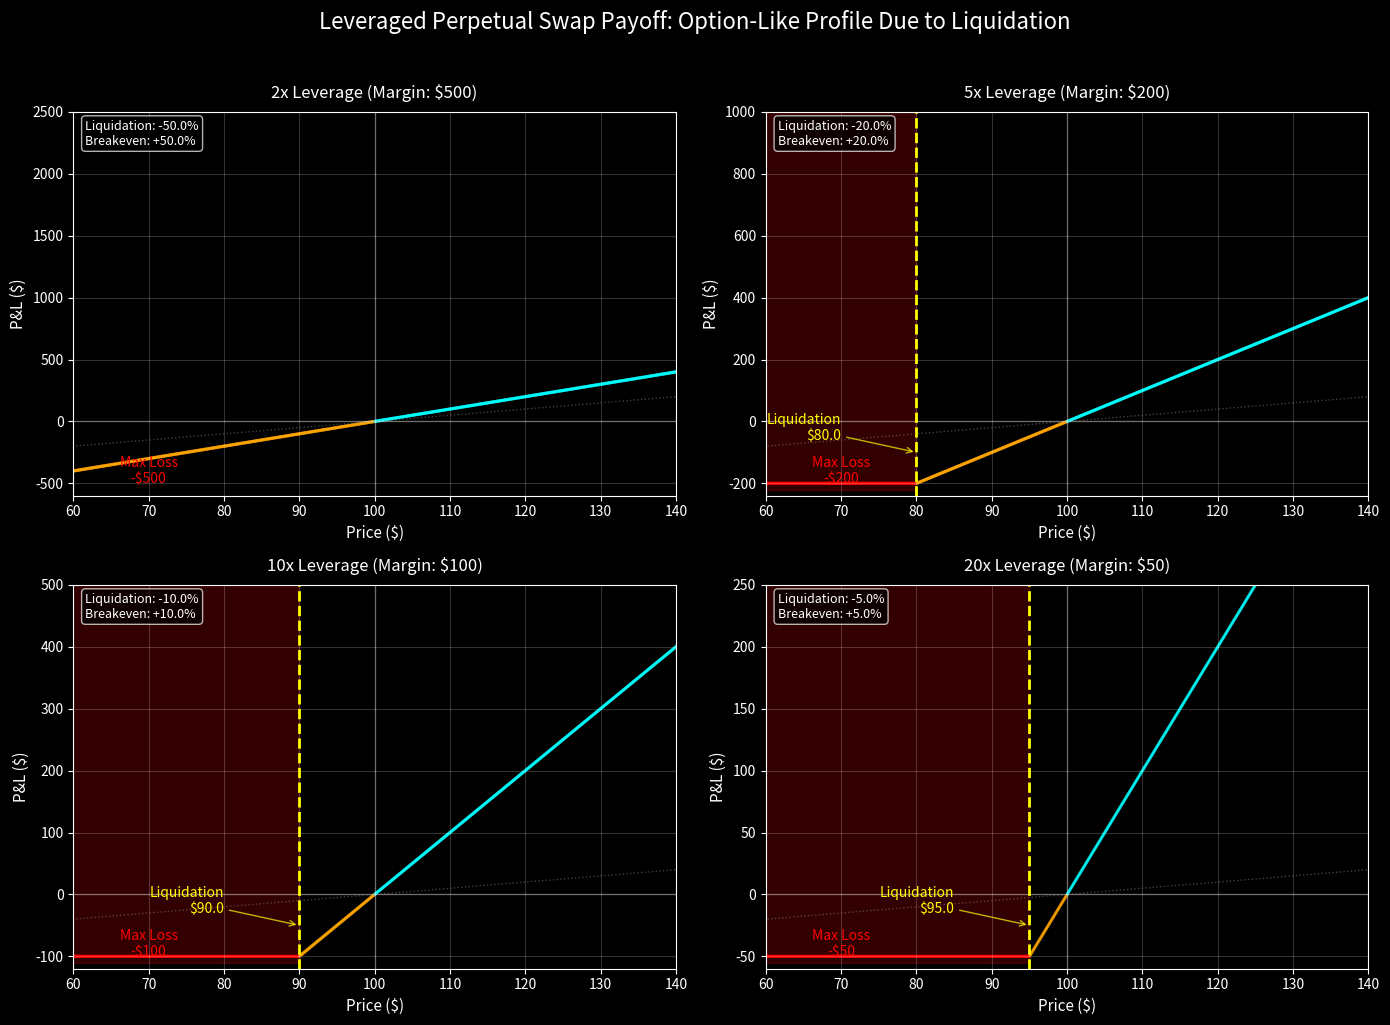
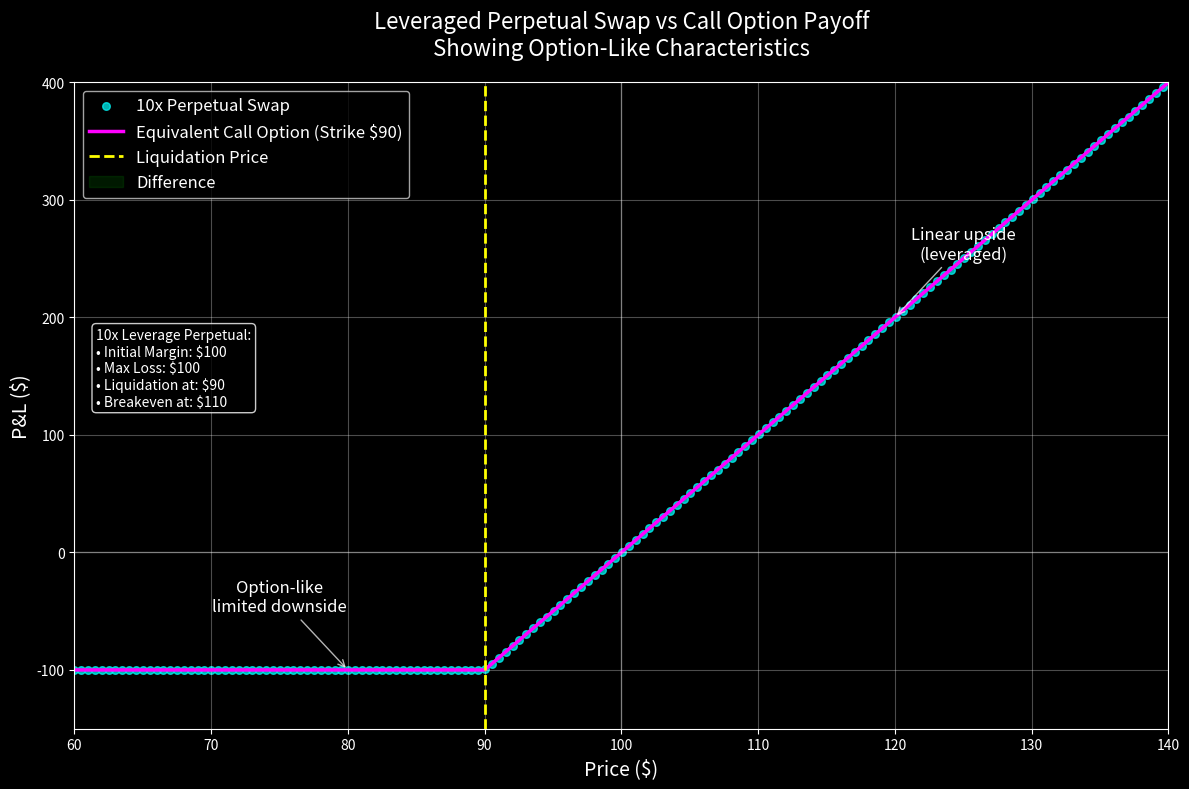

These charts were generated, in order, by the following Python code:
import numpy as np
import matplotlib.pyplot as plt
from matplotlib.patches import Rectangle
import seaborn as sns

# Set style
plt.style.use('dark_background')
sns.set_palette("husl")

# Parameters
initial_price = 100
position_size = 1000  # $1000 position
leverages = [2, 5, 10, 20]  # Different leverage levels to compare

# Create figure with subplots
fig, axes = plt.subplots(2, 2, figsize=(14, 10))
fig.suptitle('Leveraged Perpetual Swap Payoff: Option-Like Profile Due to Liquidation', 
             fontsize=16, y=1.02)

# Price range for x-axis
price_range = np.linspace(50, 150, 1000)

for idx, (ax, leverage) in enumerate(zip(axes.flat, leverages)):
    # Calculate key values
    initial_margin = position_size / leverage
    liquidation_price = initial_price * (1 - 1/leverage)
    
    # Calculate payoffs
    payoffs = []
    colors = []
    
    for price in price_range:
        if price <= liquidation_price:
            # Liquidated - lose entire margin
            payoff = -initial_margin
            colors.append('red')
        else:
            # Not liquidated - linear payoff
            price_change_pct = (price - initial_price) / initial_price
            payoff = price_change_pct * position_size
            colors.append('cyan' if payoff >= 0 else 'orange')
        
        payoffs.append(payoff)
    
    # Create scatter plot
    ax.scatter(price_range, payoffs, c=colors, alpha=0.6, s=2)
    
    # Add reference lines
    ax.axhline(y=0, color='white', linestyle='-', alpha=0.3, linewidth=1)
    ax.axvline(x=initial_price, color='white', linestyle='-', alpha=0.3, linewidth=1)
    ax.axvline(x=liquidation_price, color='yellow', linestyle='--', linewidth=2)
    
    # Add shaded regions
    ax.fill_between([50, liquidation_price], -initial_margin*1.1, initial_margin*5, 
                    alpha=0.2, color='red', label='Liquidation Zone')
    
    # Annotations
    ax.annotate(f'Liquidation\n${liquidation_price:.1f}', 
                xy=(liquidation_price, -initial_margin*0.5), 
                xytext=(liquidation_price-10, -initial_margin*0.3),
                arrowprops=dict(arrowstyle='->', color='yellow', alpha=0.7),
                fontsize=10, color='yellow', ha='right')
    
    ax.annotate(f'Max Loss\n-${initial_margin:.0f}', 
                xy=(70, -initial_margin), 
                fontsize=10, color='red', ha='center')
    
    # Add comparison with regular spot position
    spot_payoffs = [(p - initial_price) / initial_price * initial_margin for p in price_range]
    ax.plot(price_range, spot_payoffs, 'gray', linestyle=':', alpha=0.5, 
            linewidth=1, label='Unleveraged (1x)')
    
    # Styling
    ax.set_xlabel('Price ($)', fontsize=11)
    ax.set_ylabel('P&L ($)', fontsize=11)
    ax.set_title(f'{leverage}x Leverage (Margin: ${initial_margin:.0f})', fontsize=12, pad=10)
    ax.grid(True, alpha=0.2)
    ax.set_xlim(60, 140)
    ax.set_ylim(-initial_margin*1.2, initial_margin*5)
    
    # Add key metrics
    breakeven_move = 100 / leverage
    ax.text(0.02, 0.98, f'Liquidation: -{100/leverage:.1f}%\nBreakeven: +{breakeven_move:.1f}%', 
            transform=ax.transAxes, fontsize=9, verticalalignment='top',
            bbox=dict(boxstyle='round', facecolor='black', alpha=0.7))

plt.tight_layout()

# Save with high DPI
plt.savefig('leveraged_perpetual_payoff.png', dpi=300, bbox_inches='tight', facecolor='black')
print("Saved as 'leveraged_perpetual_payoff.png'")

# Create a second figure comparing to actual options
plt.figure(figsize=(12, 8))

# Parameters for comparison
leverage = 10
initial_margin = position_size / leverage
liquidation_price = initial_price * (1 - 1/leverage)

# Calculate perpetual payoff
perp_payoffs = []
for price in price_range:
    if price <= liquidation_price:
        perp_payoffs.append(-initial_margin)
    else:
        price_change_pct = (price - initial_price) / initial_price
        perp_payoffs.append(price_change_pct * position_size)

# Calculate equivalent call option payoff
# Strike at liquidation price, premium equals margin
option_strike = liquidation_price
option_premium = initial_margin
option_payoffs = []
for price in price_range:
    intrinsic_value = max(price - option_strike, 0) * leverage
    option_payoffs.append(intrinsic_value - option_premium)

# Plot both
plt.scatter(price_range[::5], perp_payoffs[::5], color='cyan', alpha=0.7, s=30, label='10x Perpetual Swap')
plt.plot(price_range, option_payoffs, color='magenta', linewidth=2.5, label=f'Equivalent Call Option (Strike ${option_strike:.0f})')

# Add reference lines
plt.axhline(y=0, color='white', linestyle='-', alpha=0.3, linewidth=1)
plt.axvline(x=initial_price, color='white', linestyle='-', alpha=0.3, linewidth=1)
plt.axvline(x=liquidation_price, color='yellow', linestyle='--', linewidth=2, label='Liquidation Price')

# Highlight the similarity
plt.fill_between(price_range, perp_payoffs, option_payoffs, 
                 where=(np.array(price_range) > liquidation_price), 
                 alpha=0.2, color='green', label='Difference')

# Annotations
plt.annotate('Option-like\nlimited downside', 
             xy=(80, -initial_margin), 
             xytext=(75, -initial_margin*0.5),
             arrowprops=dict(arrowstyle='->', color='white', alpha=0.7),
             fontsize=12, color='white', ha='center')

plt.annotate('Linear upside\n(leveraged)', 
             xy=(120, 200), 
             xytext=(125, 250),
             arrowprops=dict(arrowstyle='->', color='white', alpha=0.7),
             fontsize=12, color='white', ha='center')

# Styling
plt.xlabel('Price ($)', fontsize=14)
plt.ylabel('P&L ($)', fontsize=14)
plt.title('Leveraged Perpetual Swap vs Call Option Payoff\nShowing Option-Like Characteristics', 
          fontsize=16, pad=20)
plt.grid(True, alpha=0.3)
plt.legend(loc='upper left', fontsize=12)
plt.xlim(60, 140)
plt.ylim(-150, 400)

# Add info box
info_text = (f"10x Leverage Perpetual:\n"
             f"• Initial Margin: ${initial_margin:.0f}\n"
             f"• Max Loss: ${initial_margin:.0f}\n"
             f"• Liquidation at: ${liquidation_price:.0f}\n"
             f"• Breakeven at: ${initial_price + initial_price/leverage:.0f}")
plt.text(0.02, 0.5, info_text, transform=plt.gca().transAxes, fontsize=10,
         bbox=dict(boxstyle='round', facecolor='black', alpha=0.8))

plt.tight_layout()

# Save the comparison
plt.savefig('perpetual_vs_option_payoff.png', dpi=300, bbox_inches='tight', facecolor='black')
print("Saved as 'perpetual_vs_option_payoff.png'")

plt.show()

# Print analysis
print("\n" + "="*60)
print("LEVERAGED PERPETUAL SWAP: OPTION-LIKE PAYOFF ANALYSIS")
print("="*60)

for leverage in leverages:
    margin = position_size / leverage
    liq_price = initial_price * (1 - 1/leverage)
    print(f"\n{leverage}x Leverage:")
    print(f"  - Initial Margin: ${margin:.0f}")
    print(f"  - Position Size: ${position_size:.0f}")
    print(f"  - Liquidation Price: ${liq_price:.2f} (-{100/leverage:.1f}%)")
    print(f"  - Max Loss: ${margin:.0f} (same as option premium)")
    print(f"  - Breakeven Move: +{100/leverage:.1f}%")
    print(f"  - Effective Delta at Entry: {leverage}")

print("\n" + "="*60)
print("KEY INSIGHT: Leveraged perpetuals have option-like payoffs!")
print("="*60)
print("1. LIMITED DOWNSIDE: Can only lose your margin (like option premium)")
print("2. UNLIMITED UPSIDE: Linear gains above liquidation (like deep ITM option)")
print("3. BINARY OUTCOME: Below liquidation = total loss (like OTM option expiry)")
print("4. HIGHER LEVERAGE = MORE OPTION-LIKE: Tighter liquidation = more binary")